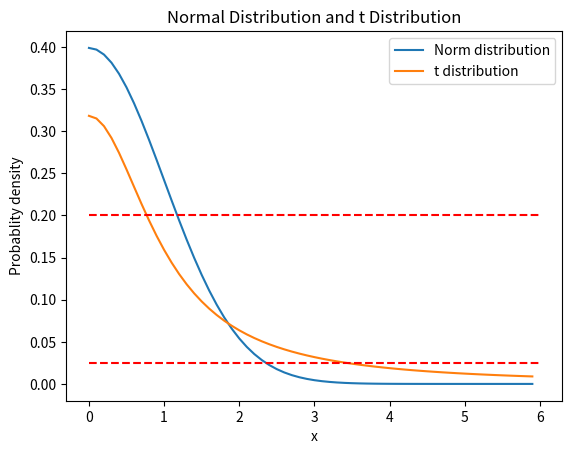

Generate this figure with matplotlib: (Note: this script raises an exception after producing the figure.)
import matplotlib.pyplot as plt
from scipy import stats
import numpy as np
from numpy.linalg import norm
from math import *


def drawplot():
	mu = 0
	sigma = 1
	x = np.arange(0, 6, 0.1)

	y = stats.norm.pdf(x, 0, 1)
	z = stats.t.pdf(x, 1)
	plt.plot(x, y, label="Norm distribution")
	plt.plot(x, z, label="t distribution")
	plt.title('Normal Distribution and t Distribution')
	#plt.title('Normal')
	plt.xlabel('x')
	plt.ylabel('Probablity density')
	plt.legend() 
	plt.plot([0, 6], [0.025, 0.025], 'r--')
	plt.plot([0, 6], [0.2, 0.2], 'r--')
	tx1 = 0.5
	ty1 = 0.2
	plt.text(tx1, ty1, "$q_{ij}$",fontdict=None, withdash=False,fontsize=13)
	tx2 = 1.4
	ty2 = 0.2
	plt.text(tx2, ty2, "$p_{ij}$",fontdict=None, withdash=False,fontsize=13)
	tx3 = 2.0
	ty3 = 0.025
	plt.text(tx3, ty3, "$p_{ij}$",fontdict=None, withdash=False,fontsize=13)
	tx4 = 3.5
	ty4 = 0.025
	plt.text(tx4, ty4, "$q_{ij}$",fontdict=None, withdash=False,fontsize=13)
	plt.show()


if __name__ == "__main__":
	drawplot()